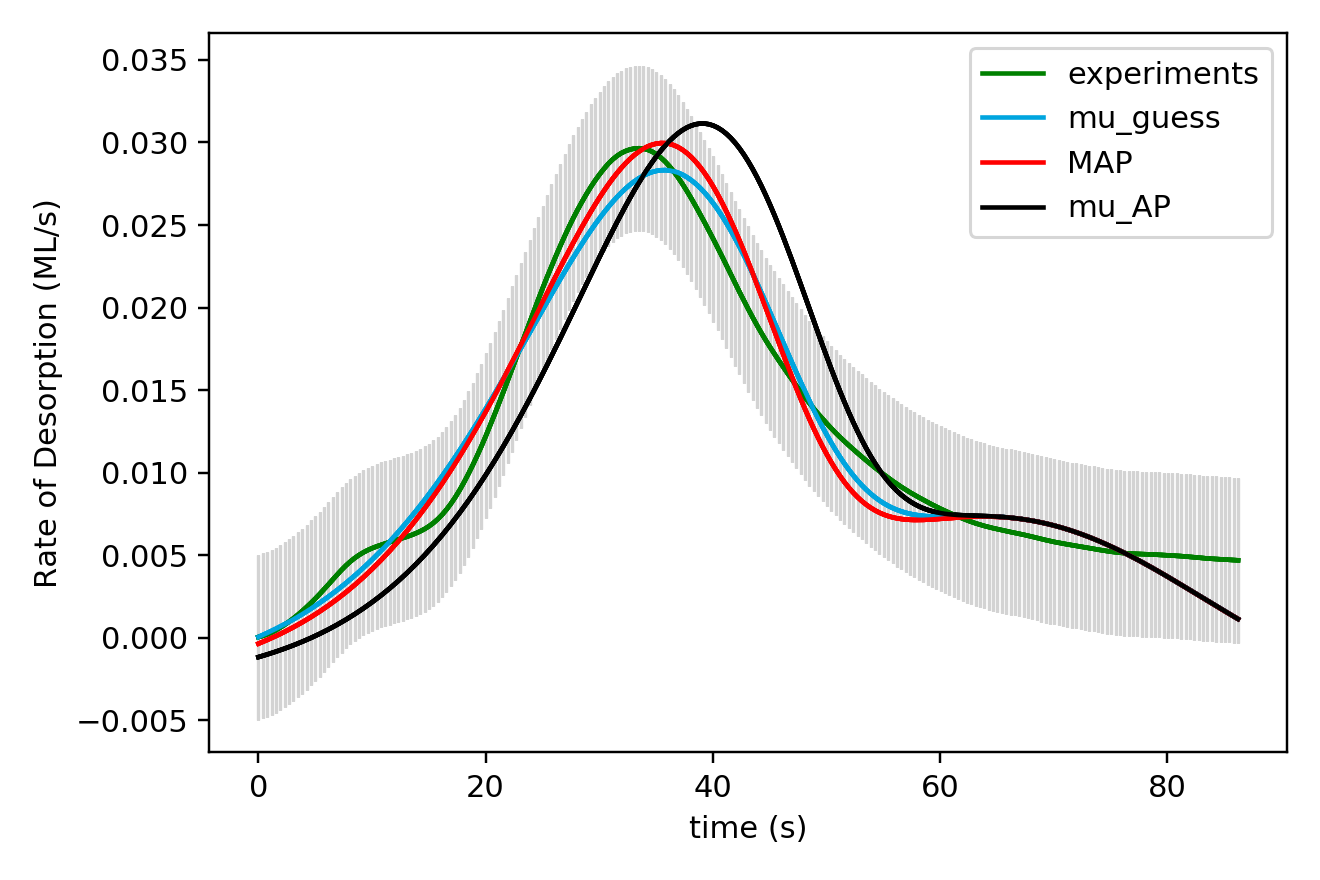

Values plotted in this chart, from the file beside it:
x_values, observed, sim_initial_guess, sim_MAP, sim_mu_AP
0.000000000000000000e+00, 4.039999999999999944e-05, 4.462667462059876657e-05, -3.606743261770105412e-04, -1.173855076121978419e-03
3.850000000000000089e-01, 1.145000000000000049e-04, 1.630150260945951502e-04, -2.511128296275099781e-04, -1.095569759387167311e-03
7.700000000000000178e-01, 2.089999999999999844e-04, 2.854104592674797255e-04, -1.375283242926809675e-04, -1.014287712102098643e-03
1.155000000000000027e+00, 3.237000000000000077e-04, 4.119252352224707305e-04, -1.979303235398643848e-05, -9.299041973610494387e-04
1.540000000000000036e+00, 4.591999999999999403e-04, 5.426730408972983786e-04, 1.022231981149795136e-04, -8.423117140373669867e-04
1.925000000000000044e+00, 6.158999999999999544e-04, 6.777693893179608398e-04, 2.286535242992105950e-04, -7.513995285229650104e-04
2.310000000000000053e+00, 7.876000000000000622e-04, 8.173312084503967260e-04, 3.596335518697716597e-04, -6.570539747226502485e-04
2.694999999999999840e+00, 9.740000000000000394e-04, 9.614768057942352187e-04, 4.953014678070721257e-04, -5.591583250239329271e-04
3.080000000000000071e+00, 1.173200000000000111e-03, 1.110325738201851757e-03, 6.357978614530366288e-04, -4.575928048423401188e-04
3.464999999999999858e+00, 1.387299999999999948e-03, 1.263998687996815452e-03, 7.812656694462234534e-04, -3.522345693681678907e-04
3.850000000000000089e+00, 1.614300000000000153e-03, 1.422617318016026209e-03, 9.318500471690895071e-04, -2.429576965005556877e-04
4.235000000000000320e+00, 1.853700000000000009e-03, 1.586304078793192426e-03, 1.087698276601854275e-03, -1.296332040325002427e-04
4.620000000000000107e+00, 2.105800000000000553e-03, 1.755182030160345888e-03, 1.248959555465567212e-03, -1.212904008618763323e-05
5.004999999999999893e+00, 2.368499999999999946e-03, 1.929374717512778552e-03, 1.415784866629840816e-03, 1.096898593462079623e-04
5.389999999999999680e+00, 2.643899999999999809e-03, 2.109005884973398550e-03, 1.588326837658356238e-03, 2.359615494109192654e-04
5.775000000000000355e+00, 2.930300000000000266e-03, 2.294199258559439722e-03, 1.766739474217004884e-03, 3.668270784556636947e-04
6.160000000000000142e+00, 3.223900000000000463e-03, 2.485078295959655161e-03, 1.951177936563613241e-03, 5.024303995981387570e-04
6.544999999999999929e+00, 3.521099999999999664e-03, 2.681765914183985040e-03, 2.141798301420513428e-03, 6.429183055693339687e-04
6.929999999999999716e+00, 3.817399999999999873e-03, 2.884384193967417468e-03, 2.338757273624333163e-03, 7.884403264206873074e-04
7.315000000000000391e+00, 4.102699999999999923e-03, 3.093054059109248775e-03, 2.542211878023453806e-03, 9.391486746583820044e-04
7.700000000000000178e+00, 4.369800000000000073e-03, 3.307894967209779307e-03, 2.752319128883690645e-03, 1.095198114119163690e-03
8.085000000000000853e+00, 4.609799999999999835e-03, 3.529024491776582527e-03, 2.969235657052177613e-03, 1.256745805942303864e-03
8.470000000000000639e+00, 4.822399999999999257e-03, 3.756557926112316821e-03, 3.193117312354259735e-03, 1.423951212625125745e-03
8.855000000000000426e+00, 5.006800000000000486e-03, 3.990607857342552169e-03, 3.424118724937127989e-03, 1.596975887902241358e-03
9.240000000000000213e+00, 5.167499999999999351e-03, 4.231283705349497305e-03, 3.662392835746591715e-03, 1.775983287710617125e-03
9.625000000000000000e+00, 5.305300000000000640e-03, 4.478691392788692986e-03, 3.908090426238683586e-03, 1.961138584622090612e-03
1.000999999999999979e+01, 5.423199999999999549e-03, 4.732932746185153187e-03, 4.161359509378762152e-03, 2.152608411781299462e-03
1.039499999999999957e+01, 5.526500000000000162e-03, 4.994104851608664741e-03, 4.422344733665727924e-03, 2.350560595604205948e-03
1.077999999999999936e+01, 5.620499999999999628e-03, 5.262299539826985860e-03, 4.691186744356737673e-03, 2.555163876570725780e-03
1.116499999999999915e+01, 5.708399999999999759e-03, 5.537602955034302485e-03, 4.968021653265942625e-03, 2.766587555559690305e-03
1.155000000000000071e+01, 5.790199999999999687e-03, 5.820094658812250028e-03, 5.252980184273427222e-03, 2.985001131828882593e-03
1.193500000000000050e+01, 5.869499999999999718e-03, 6.109846950054531080e-03, 5.546186826796312662e-03, 3.210573902461147898e-03
1.232000000000000028e+01, 5.949100000000000568e-03, 6.406924301159892636e-03, 5.847759134370431565e-03, 3.443474610212135349e-03
1.270500000000000007e+01, 6.030300000000000590e-03, 6.711382783179169198e-03, 6.157806940331133315e-03, 3.683870981112927993e-03
1.308999999999999986e+01, 6.122299999999999791e-03, 7.023268879327170151e-03, 6.476431116079096363e-03, 3.931929138225975610e-03
1.347499999999999964e+01, 6.218500000000000069e-03, 7.342618920338411792e-03, 6.803722671928276802e-03, 4.187813085042076111e-03
1.385999999999999943e+01, 6.324800000000000214e-03, 7.669458219656399497e-03, 7.139762082230020554e-03, 4.451684130396225091e-03
1.424499999999999922e+01, 6.446999999999999606e-03, 8.003799903137234079e-03, 7.484617790355712133e-03, 4.723700224903463855e-03
1.463000000000000078e+01, 6.586399999999999200e-03, 8.345644409674097750e-03, 7.838345100327454712e-03, 5.004015256847600158e-03
1.501500000000000057e+01, 6.752900000000000048e-03, 8.694978316391880485e-03, 8.200985214754577882e-03, 5.292778324967492738e-03
1.540000000000000036e+01, 6.949299999999999401e-03, 9.051773049434443455e-03, 8.572563497513520023e-03, 5.590133040801648252e-03
1.578500000000000014e+01, 7.181199999999999563e-03, 9.415984499855185527e-03, 8.953088554235457547e-03, 5.896216548632288168e-03
1.617000000000000171e+01, 7.450599999999999931e-03, 9.787551438584691371e-03, 9.342550824190443137e-03, 6.211158626609945832e-03
1.655499999999999972e+01, 7.761100000000000811e-03, 1.016639424762840090e-02, 9.740920616976189023e-03, 6.535080779909892279e-03
1.694000000000000128e+01, 8.113500000000000920e-03, 1.055241457555185398e-02, 1.014814742914430835e-02, 6.868095270070786323e-03
1.732499999999999929e+01, 8.505099999999999813e-03, 1.094549348866361536e-02, 1.056415775114647251e-02, 7.210303861798840995e-03
1.771000000000000085e+01, 8.938500000000000265e-03, 1.134549059637364639e-02, 1.098885330691765083e-02, 7.561796692528609080e-03
1.809499999999999886e+01, 9.411799999999999680e-03, 1.175224275850378884e-02, 1.142211033058129072e-02, 7.922651215513012990e-03
1.848000000000000043e+01, 9.917299999999998686e-03, 1.216556267656904167e-02, 1.186377690483740067e-02, 8.292930819885637253e-03
1.886499999999999844e+01, 1.045289999999999934e-02, 1.258523831704631661e-02, 1.231367184335299507e-02, 8.672683345393637777e-03
1.925000000000000000e+01, 1.101489999999999934e-02, 1.301103072603536880e-02, 1.277158232975964154e-02, 9.061939699767129416e-03
1.963500000000000156e+01, 1.160439999999999909e-02, 1.344267385704831994e-02, 1.323726269696149337e-02, 9.460712651568966777e-03
2.001999999999999957e+01, 1.222339999999999885e-02, 1.387987228956073793e-02, 1.371043227512688464e-02, 9.868994948334330192e-03
2.040500000000000114e+01, 1.286760000000000161e-02, 1.432230122436276877e-02, 1.419077355020637032e-02, 1.028675764949002307e-02
2.078999999999999915e+01, 1.352640000000000092e-02, 1.476960407397921032e-02, 1.467793075227184427e-02, 1.071394854978117289e-02
2.117500000000000071e+01, 1.419779999999999827e-02, 1.522139178459024252e-02, 1.517150717678940504e-02, 1.115049073686656678e-02
2.155999999999999872e+01, 1.488210000000000054e-02, 1.567724243887816740e-02, 1.567106475689890657e-02, 1.159628023402328387e-02
2.194500000000000028e+01, 1.557779999999999929e-02, 1.613669916619958969e-02, 1.617612048425022542e-02, 1.205118419177118871e-02
2.232999999999999829e+01, 1.627680000000000099e-02, 1.659926956326809172e-02, 1.668614660143500142e-02, 1.251503923474936095e-02
2.271499999999999986e+01, 1.697529999999999872e-02, 1.706442494049179720e-02, 1.720056775819358078e-02, 1.298764959686890194e-02
... 165 more rows
